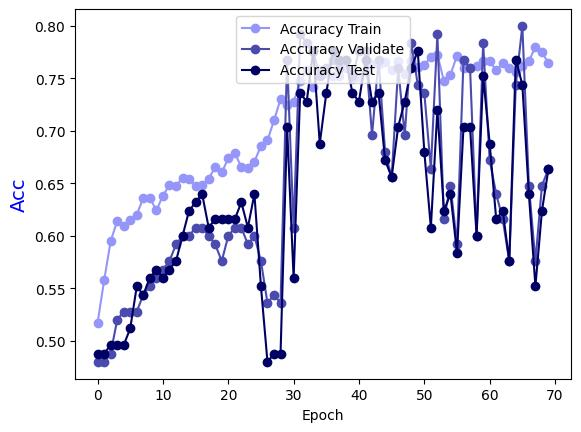

Values plotted in this chart, from the file beside it:
Epoch, Accuracy Train, Accuracy Validate, Accuracy Test
0.0, 0.5172, 0.48, 0.488
1.0, 0.5576, 0.48, 0.488
2.0, 0.5949, 0.488, 0.496
3.0, 0.6141, 0.52, 0.496
4.0, 0.6091, 0.528, 0.496
5.0, 0.6152, 0.528, 0.512
6.0, 0.6202, 0.528, 0.552
7.0, 0.6364, 0.544, 0.544
8.0, 0.6364, 0.552, 0.56
9.0, 0.6242, 0.56, 0.568
10.0, 0.6384, 0.568, 0.56
11.0, 0.6485, 0.576, 0.568
12.0, 0.6475, 0.592, 0.576
13.0, 0.6556, 0.6, 0.6
14.0, 0.6545, 0.6, 0.624
15.0, 0.6475, 0.608, 0.632
16.0, 0.6485, 0.608, 0.64
17.0, 0.6545, 0.6, 0.608
18.0, 0.6657, 0.592, 0.616
19.0, 0.6606, 0.576, 0.616
20.0, 0.6737, 0.6, 0.616
21.0, 0.6788, 0.608, 0.616
22.0, 0.6657, 0.608, 0.632
23.0, 0.6646, 0.592, 0.608
24.0, 0.6707, 0.6, 0.64
25.0, 0.6859, 0.576, 0.552
26.0, 0.6909, 0.536, 0.48
27.0, 0.7101, 0.544, 0.488
28.0, 0.7303, 0.536, 0.488
29.0, 0.7242, 0.768, 0.704
30.0, 0.7273, 0.608, 0.56
31.0, 0.7475, 0.792, 0.736
32.0, 0.7576, 0.784, 0.728
33.0, 0.7414, 0.776, 0.776
34.0, 0.7576, 0.752, 0.688
35.0, 0.7556, 0.76, 0.736
36.0, 0.7525, 0.768, 0.776
37.0, 0.7525, 0.76, 0.768
38.0, 0.7596, 0.768, 0.768
39.0, 0.7495, 0.752, 0.736
40.0, 0.7515, 0.776, 0.728
41.0, 0.7566, 0.776, 0.768
42.0, 0.7636, 0.696, 0.728
43.0, 0.7636, 0.768, 0.736
44.0, 0.7657, 0.68, 0.672
45.0, 0.7576, 0.656, 0.656
46.0, 0.7667, 0.76, 0.704
47.0, 0.7545, 0.696, 0.728
48.0, 0.7667, 0.784, 0.76
49.0, 0.7606, 0.744, 0.776
50.0, 0.7626, 0.736, 0.68
51.0, 0.7707, 0.664, 0.608
52.0, 0.7727, 0.792, 0.72
53.0, 0.7475, 0.616, 0.624
54.0, 0.7535, 0.648, 0.64
55.0, 0.7717, 0.592, 0.584
56.0, 0.7596, 0.768, 0.704
57.0, 0.7596, 0.76, 0.704
58.0, 0.7616, 0.6, 0.6
59.0, 0.7667, 0.784, 0.752
... 10 more rows
